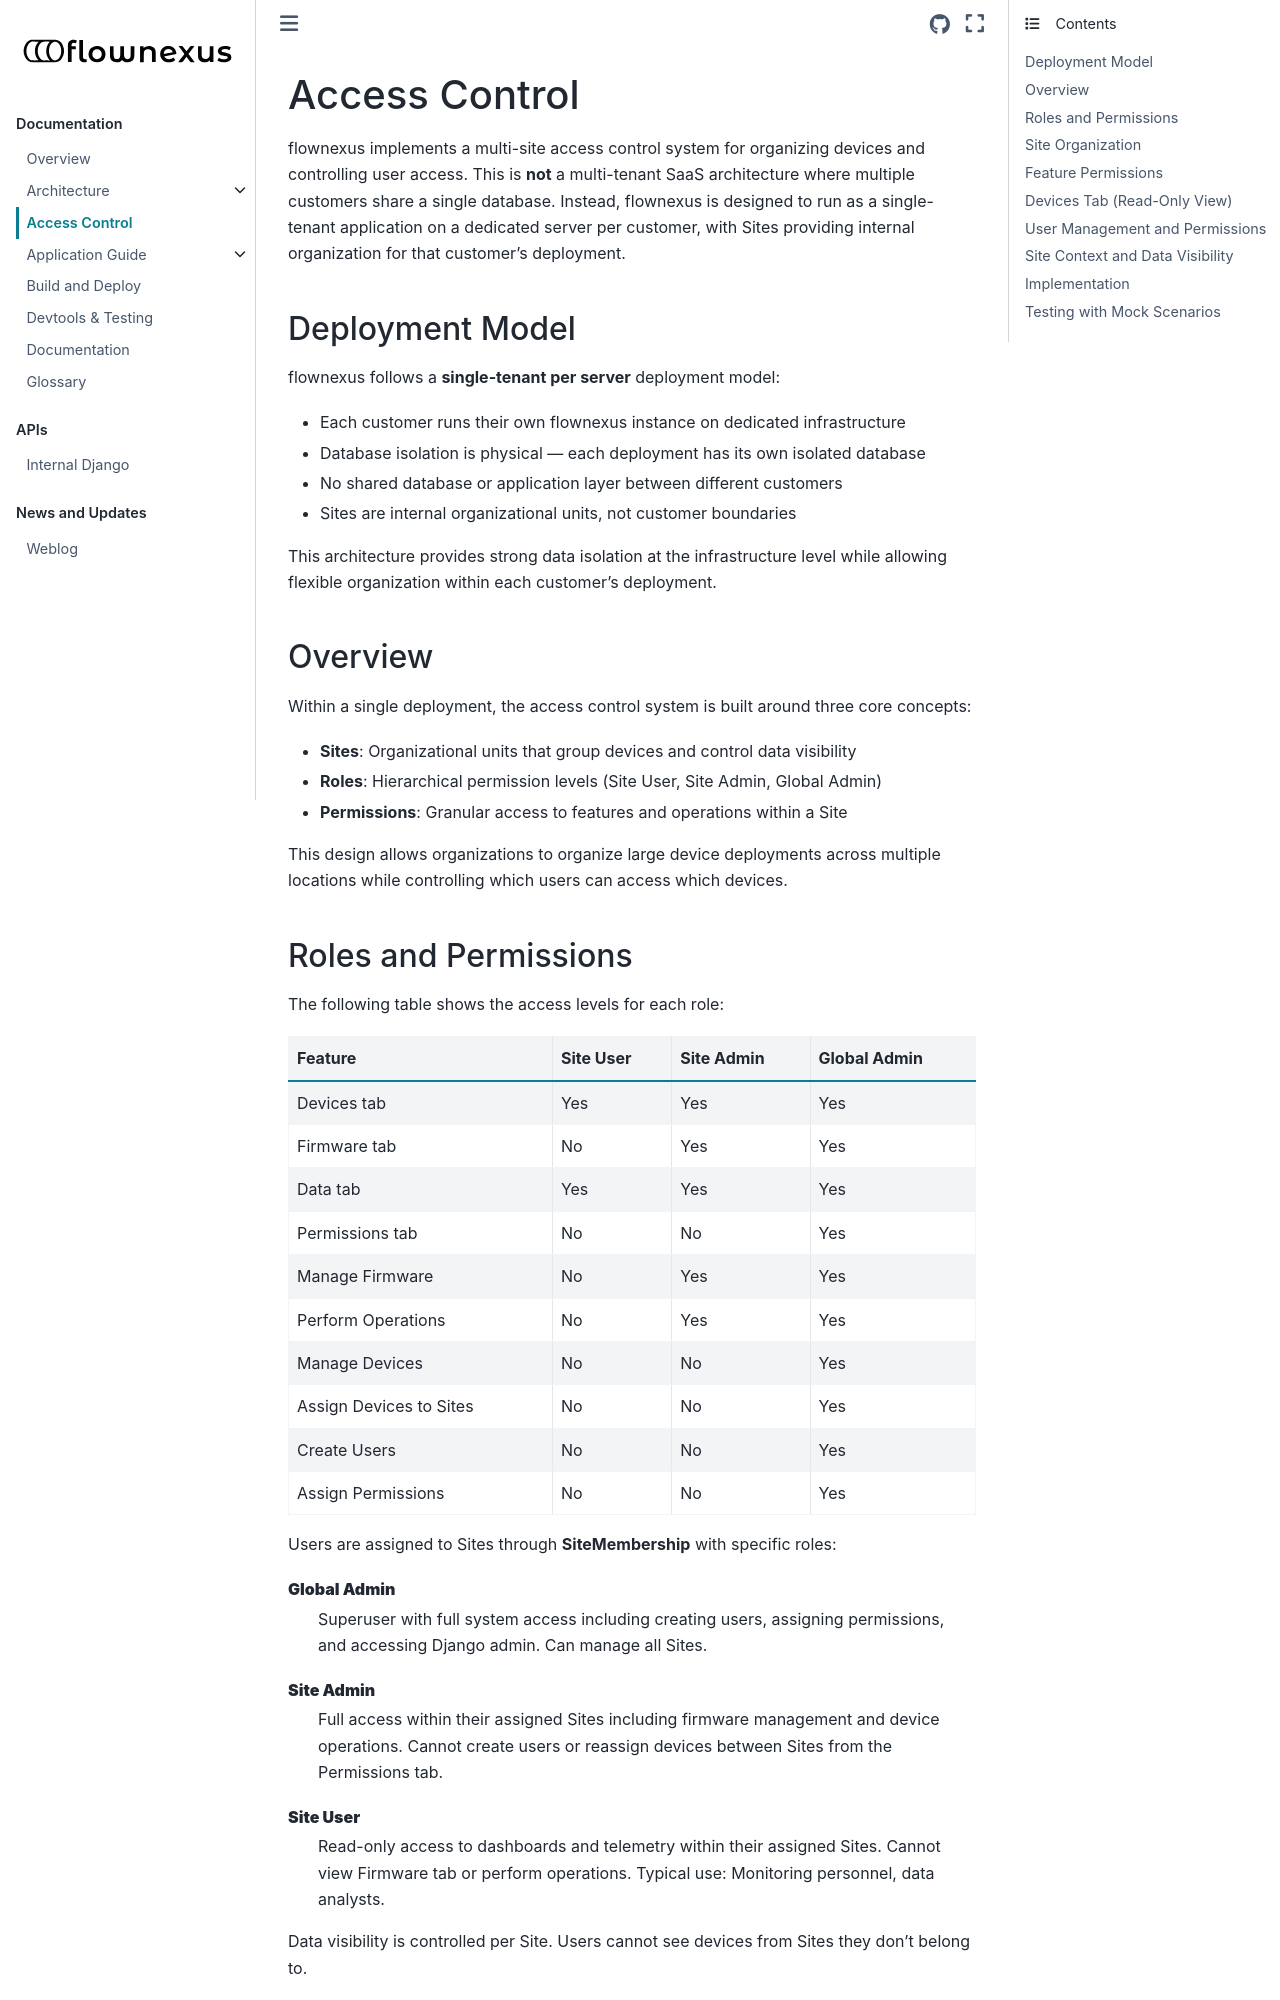

repository: flownexus-lwm2m/flownexus · page: access_control.html · generator: sphinx

.. SPDX-License-Identifier: Apache-2.0
   Copyright (c) 2026 Jonas Remmert

Access Control
==============

flownexus implements a multi-site access control system for organizing devices
and controlling user access. This is **not** a multi-tenant SaaS architecture
where multiple customers share a single database. Instead, flownexus is designed
to run as a single-tenant application on a dedicated server per customer, with
Sites providing internal organization for that customer's deployment.

Deployment Model
----------------

flownexus follows a **single-tenant per server** deployment model:

* Each customer runs their own flownexus instance on dedicated infrastructure
* Database isolation is physical — each deployment has its own isolated database
* No shared database or application layer between different customers
* Sites are internal organizational units, not customer boundaries

This architecture provides strong data isolation at the infrastructure level
while allowing flexible organization within each customer's deployment.

Overview
--------

Within a single deployment, the access control system is built around three core
concepts:

* **Sites**: Organizational units that group devices and control data visibility
* **Roles**: Hierarchical permission levels (Site User, Site Admin, Global Admin)
* **Permissions**: Granular access to features and operations within a Site

This design allows organizations to organize large device deployments across
multiple locations while controlling which users can access which devices.
